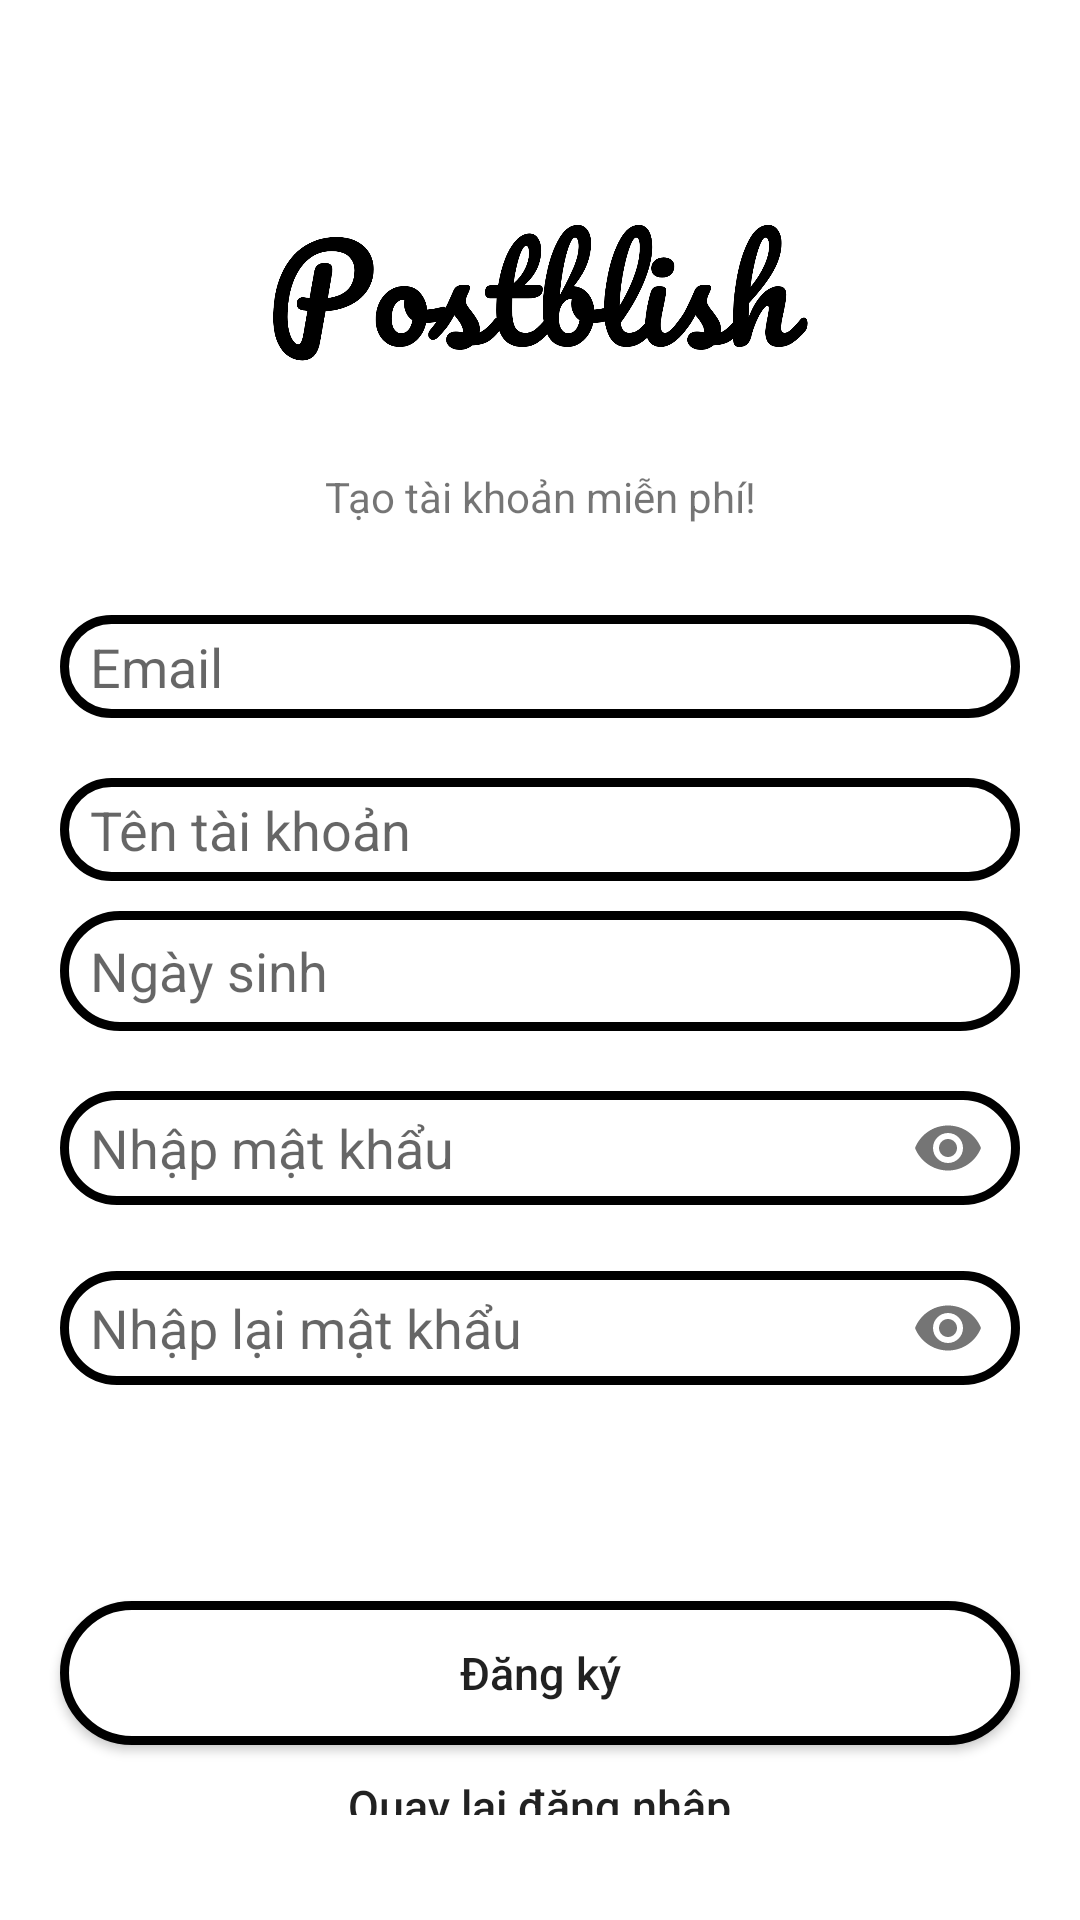

Layout XML and referenced resources for this Android screen:
<!-- AndroidManifest.xml: application theme AppTheme -->
<!-- res/layout/activity_register.xml -->
<?xml version="1.0" encoding="utf-8"?>
<RelativeLayout xmlns:android="http://schemas.android.com/apk/res/android"
    xmlns:app="http://schemas.android.com/apk/res-auto"
    xmlns:tools="http://schemas.android.com/tools"
    android:layout_width="match_parent"
    android:layout_height="match_parent"
    android:background="@color/colorWhite"
    tools:context=".activity.RegisterActivity">

    <ImageView
        android:id="@+id/image_register"
        android:layout_width="@dimen/login_size_image"
        android:layout_height="80dp"
        android:src="@drawable/postblish"
        android:layout_marginTop="@dimen/login_size"
        android:layout_marginBottom="@dimen/login_size_normal"
        android:layout_centerHorizontal="true"
        android:layout_above="@id/linear_register_first"/>

    <LinearLayout
        android:id="@+id/linear_register_first"
        android:layout_width="@dimen/login_size_linear"
        android:layout_height="wrap_content"
        android:layout_centerVertical="true"
        android:orientation="vertical"
        android:layout_centerHorizontal="true">

        <TextView
            android:id="@+id/textView_register_note"
            android:layout_width="match_parent"
            android:layout_height="wrap_content"
            android:gravity="center"
            android:layout_marginBottom="@dimen/login_size_normal"
            android:text="@string/regis_note"/>

        <EditText
            android:id="@+id/edt_register_Email"
            android:layout_width="match_parent"
            android:layout_height="wrap_content"
            android:layout_margin="@dimen/login_size"
            android:layout_marginLeft="@dimen/login_size"
            android:layout_marginTop="@dimen/login_size"
            android:layout_marginRight="@dimen/login_size"
            android:paddingLeft="@dimen/login_size"
            android:singleLine="true"
            android:background="@drawable/botron"
            android:hint="@string/regis_1"/>

        <EditText
            android:id="@+id/edt_register_Tenht"
            android:layout_width="match_parent"
            android:layout_height="wrap_content"
            android:layout_margin="@dimen/login_size"
            android:layout_marginLeft="@dimen/login_size"
            android:layout_marginTop="@dimen/login_size"
            android:layout_marginRight="@dimen/login_size"
            android:paddingLeft="@dimen/login_size"
            android:singleLine="true"
            android:background="@drawable/botron"
            android:hint="@string/regis_2"/>



        <com.google.android.material.textfield.TextInputLayout
            android:layout_width="match_parent"
            android:layout_height="50dp"
            app:hintEnabled="false"
            android:layout_marginBottom="@dimen/login_size"
            android:layout_marginLeft="@dimen/login_size"
            android:layout_marginRight="@dimen/login_size"
            >

            <EditText
                android:id="@+id/edt_register_Ngaysinh"
                android:layout_width="match_parent"
                android:layout_height="40dp"
                android:background="@drawable/botron"
                android:hint="@string/regis_3"
                android:singleLine="true"
                android:inputType="date"
                android:paddingLeft="@dimen/login_size" />

        </com.google.android.material.textfield.TextInputLayout>





        <com.google.android.material.textfield.TextInputLayout
            android:layout_width="match_parent"
            android:layout_height="50dp"
            app:hintEnabled="false"
            app:passwordToggleEnabled="true"
            android:layout_marginBottom="@dimen/login_size"
            android:layout_marginLeft="@dimen/login_size"
            android:layout_marginRight="@dimen/login_size"
            >

            <EditText
                android:shadowColor="@color/colorGray"
                android:textColorHighlight="@color/colorGray"
                android:id="@+id/edt_register_Mk"
                android:layout_width="match_parent"
                android:layout_height="38dp"
                android:background="@drawable/botron"
                android:paddingLeft="@dimen/login_size"
                android:singleLine="true"
                android:password="true"
                android:hint="@string/regis_4"/>

        </com.google.android.material.textfield.TextInputLayout>


        <com.google.android.material.textfield.TextInputLayout
            android:layout_width="match_parent"
            android:layout_height="50dp"
            app:passwordToggleEnabled="true"
            app:hintEnabled="false"
            android:layout_marginBottom="@dimen/login_size"
            android:layout_marginLeft="@dimen/login_size"
            android:layout_marginRight="@dimen/login_size"
            >

            <EditText

                android:textColorHighlight="@color/colorGray"
                android:id="@+id/edt_register_Nhaplai"
                android:layout_width="match_parent"
                android:layout_height="38dp"
                android:background="@drawable/botron"
                android:paddingLeft="@dimen/login_size"
                android:singleLine="true"
                android:password="true"
                android:hint="@string/regis_5"/>

        </com.google.android.material.textfield.TextInputLayout>


    </LinearLayout>

    <Button
        android:id="@+id/btn_register_dk"
        android:layout_width="320dp"
        android:layout_height="wrap_content"
        android:layout_marginLeft="@dimen/login_size"
        android:layout_marginTop="50dp"
        android:layout_marginRight="@dimen/login_size"
        android:textSize="@dimen/login_size_small"
        android:text="@string/regis_dk"
        android:textAllCaps="false"
        android:background="@drawable/botron"
        android:layout_centerHorizontal="true"
        android:layout_below="@id/linear_register_first"/>

    <Button
        android:id="@+id/btn_register_return"
        android:layout_width="wrap_content"
        android:layout_height="wrap_content"
        android:layout_marginLeft="@dimen/login_size"
        android:layout_marginRight="@dimen/login_size"
        android:layout_marginBottom="@dimen/login_size_big"
        android:text="@string/regis_quaylaiDn"
        android:layout_centerHorizontal="true"
        android:textAllCaps="false"
        android:textSize="@dimen/login_size_small"
        style="?android:attr/borderlessButtonStyle"
        android:layout_below="@id/btn_register_dk"/>

</RelativeLayout>
<!-- resources referenced by this layout -->
<resources>
  <color name="colorGray">#CCC</color>
  <color name="colorWhite">#ffffffff</color>
  <dimen name="login_size">10dp</dimen>
  <dimen name="login_size_big">25sp</dimen>
  <dimen name="login_size_image">180dp</dimen>
  <dimen name="login_size_linear">340dp</dimen>
  <dimen name="login_size_normal">20sp</dimen>
  <dimen name="login_size_small">15sp</dimen>
  <!-- drawable botron (drawable) -->
  <?xml version="1.0" encoding="utf-8"?>
  <shape
      xmlns:android="http://schemas.android.com/apk/res/android"
      android:shape="rectangle">
  
      
      <solid
          android:color="@color/colorWhite" >
      </solid>
  
      
      <stroke
          android:width="3dp"
          android:color="@color/colorDark" >
      </stroke>
  
  
      <padding
          android:left="5dp"
          android:top="5dp"
          android:right="5dp"
          android:bottom="5dp" >
      </padding>
  
      
      <corners
          android:radius="@dimen/botron">
      </corners>
  
  
  </shape>
  <!-- drawable postblish: png bitmap (drawable, 59599 bytes) -->
  <string name="regis_1">Email</string>
  <string name="regis_2">Tên tài khoản</string>
  <string name="regis_3">Ngày sinh</string>
  <string name="regis_4">Nhập mật khẩu</string>
  <string name="regis_5">Nhập lại mật khẩu</string>
  <string name="regis_dk">Đăng ký</string>
  <string name="regis_note">Tạo tài khoản miễn phí!</string>
  <string name="regis_quaylaiDn">Quay lại đăng nhập</string>
  <style name="AppTheme" parent="Theme.AppCompat.Light.NoActionBar">
          
          <item name="colorPrimary">@color/colorPrimary</item>
          <item name="colorPrimaryDark">@color/colorPrimaryDark</item>
          <item name="colorAccent">@color/colorAccent</item>
          <item name="android:statusBarColor">@color/colorDark</item>
      </style>
  <color name="colorDark">#ff000000</color>
  <dimen name="botron">100dp</dimen>
  <color name="colorPrimary">#6200EE</color>
  <color name="colorPrimaryDark">#3700B3</color>
  <color name="colorAccent">#03DAC5</color>
</resources>
